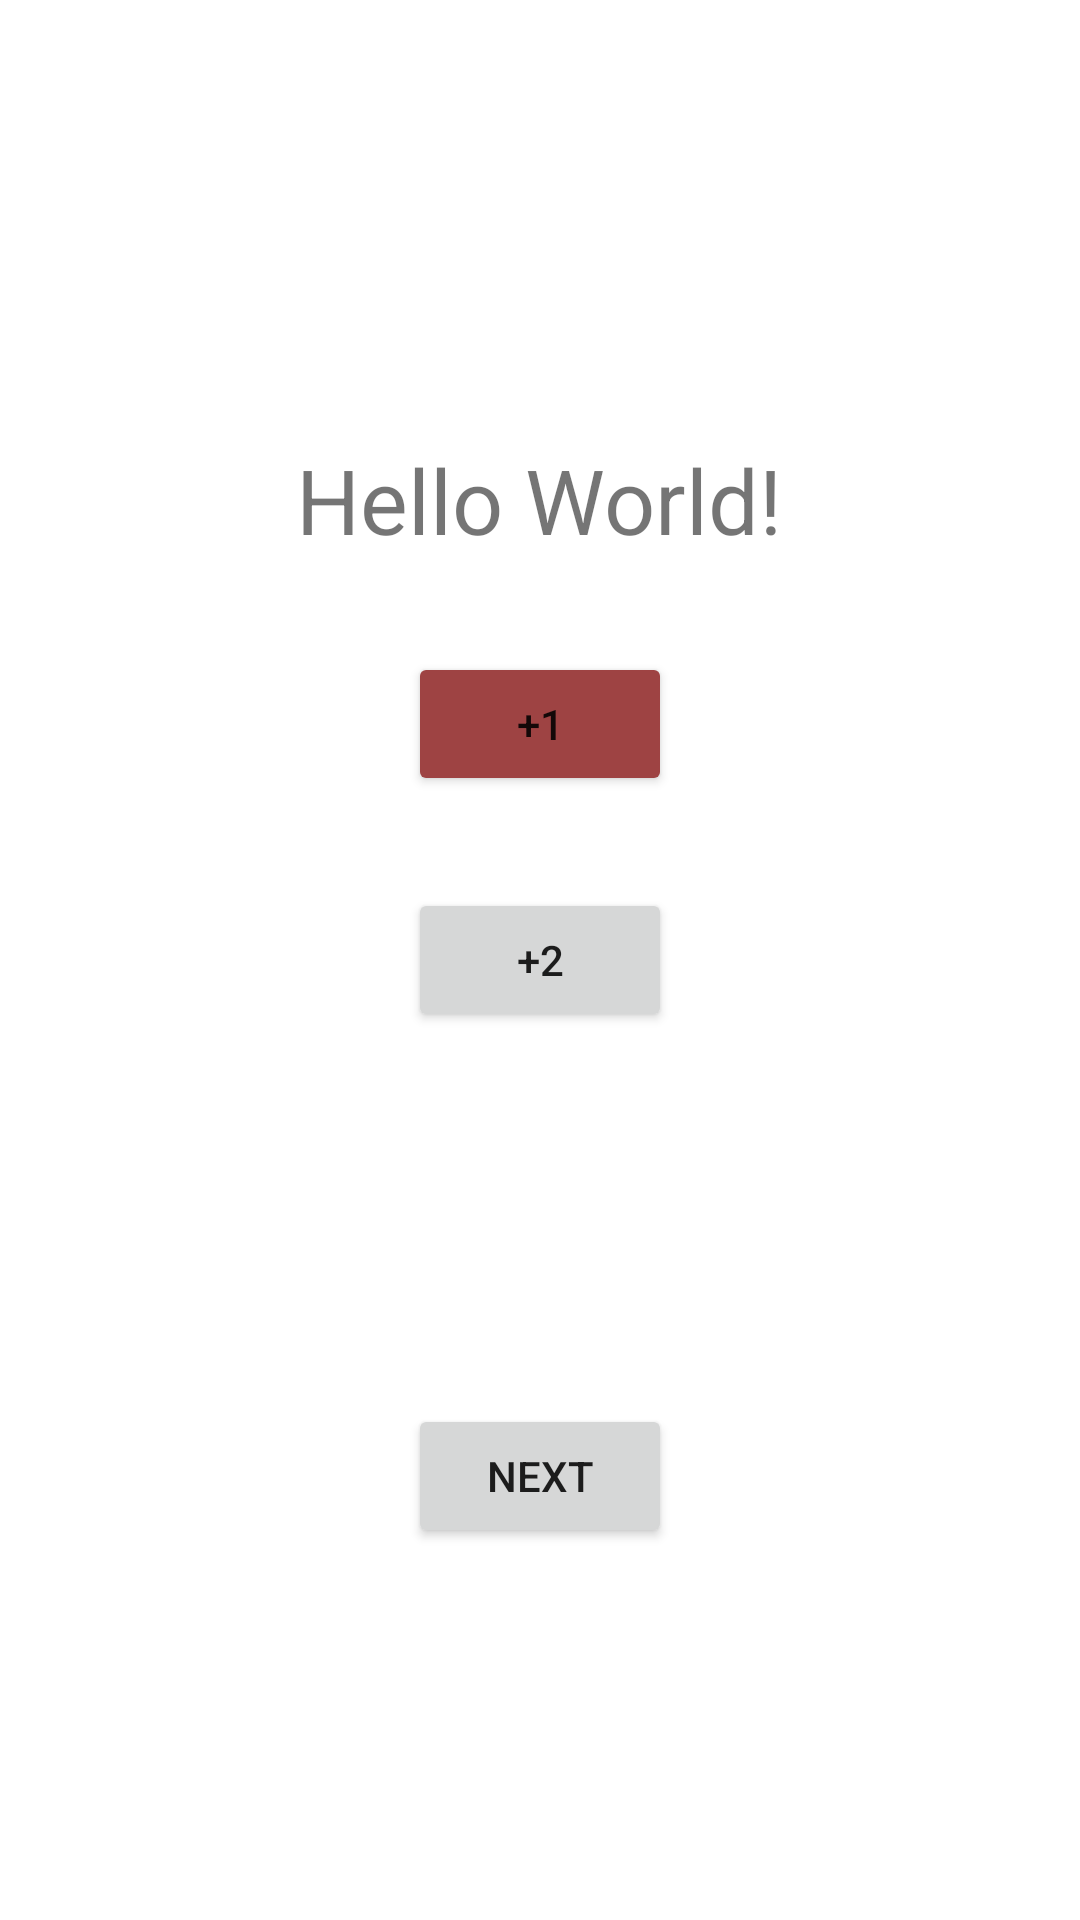

Produce the Android XML layout that renders to this screen, including the resource entries it uses.
<!-- AndroidManifest.xml: application theme Theme.ShowInClass -->
<!-- res/layout/activity_main.xml -->
<?xml version="1.0" encoding="utf-8"?>
<androidx.constraintlayout.widget.ConstraintLayout xmlns:android="http://schemas.android.com/apk/res/android"
    xmlns:app="http://schemas.android.com/apk/res-auto"
    xmlns:tools="http://schemas.android.com/tools"
    android:layout_width="match_parent"
    android:layout_height="match_parent"
    tools:context=".MainActivity">

    <TextView
        android:id="@+id/text"
        android:layout_width="wrap_content"
        android:layout_height="wrap_content"
        android:text="Hello World!"
        android:textSize="30sp"
        app:layout_constraintBottom_toBottomOf="parent"
        app:layout_constraintHorizontal_bias="0.498"
        app:layout_constraintLeft_toLeftOf="parent"
        app:layout_constraintRight_toRightOf="parent"
        app:layout_constraintTop_toTopOf="parent"
        app:layout_constraintVertical_bias="0.244" />

    <Button
        android:id="@+id/button_add_1"
        android:layout_width="wrap_content"
        android:layout_height="wrap_content"
        android:text="+1"
        app:backgroundTint="#9E4343"
        app:layout_constraintBottom_toTopOf="@+id/button_add_2"
        app:layout_constraintEnd_toEndOf="parent"
        app:layout_constraintStart_toStartOf="parent"
        app:layout_constraintTop_toBottomOf="@+id/text" />

    <Button
        android:id="@+id/button_add_2"
        android:layout_width="wrap_content"
        android:layout_height="wrap_content"
        android:text="+2"
        app:layout_constraintBottom_toBottomOf="parent"
        app:layout_constraintEnd_toEndOf="parent"
        app:layout_constraintStart_toStartOf="parent"
        app:layout_constraintTop_toTopOf="parent" />

    <Button
        android:id="@+id/button_next"
        android:layout_width="wrap_content"
        android:layout_height="wrap_content"
        android:text="next"
        app:layout_constraintBottom_toBottomOf="parent"
        app:layout_constraintEnd_toEndOf="parent"
        app:layout_constraintStart_toStartOf="parent"
        app:layout_constraintTop_toBottomOf="@+id/button_add_2" />

</androidx.constraintlayout.widget.ConstraintLayout>
<!-- resources referenced by this layout -->
<resources>
  <style name="Theme.ShowInClass" parent="Theme.MaterialComponents.DayNight.DarkActionBar">
          
          <item name="colorPrimary">@color/purple_500</item>
          <item name="colorPrimaryVariant">@color/purple_700</item>
          <item name="colorOnPrimary">@color/white</item>
          
          <item name="colorSecondary">@color/teal_200</item>
          <item name="colorSecondaryVariant">@color/teal_700</item>
          <item name="colorOnSecondary">@color/black</item>
          
          <item name="android:statusBarColor" tools:targetApi="l">?attr/colorPrimaryVariant</item>
          
      </style>
  <!-- not gathered from this repository: default colours our renderer supplied (Android Studio template values) -->
  <color name="purple_500">#FF6200EE</color>
  <color name="purple_700">#FF3700B3</color>
  <color name="teal_200">#FF03DAC5</color>
  <color name="teal_700">#FF018786</color>
  <color name="black">#FF000000</color>
  <color name="white">#FFFFFFFF</color>
</resources>
